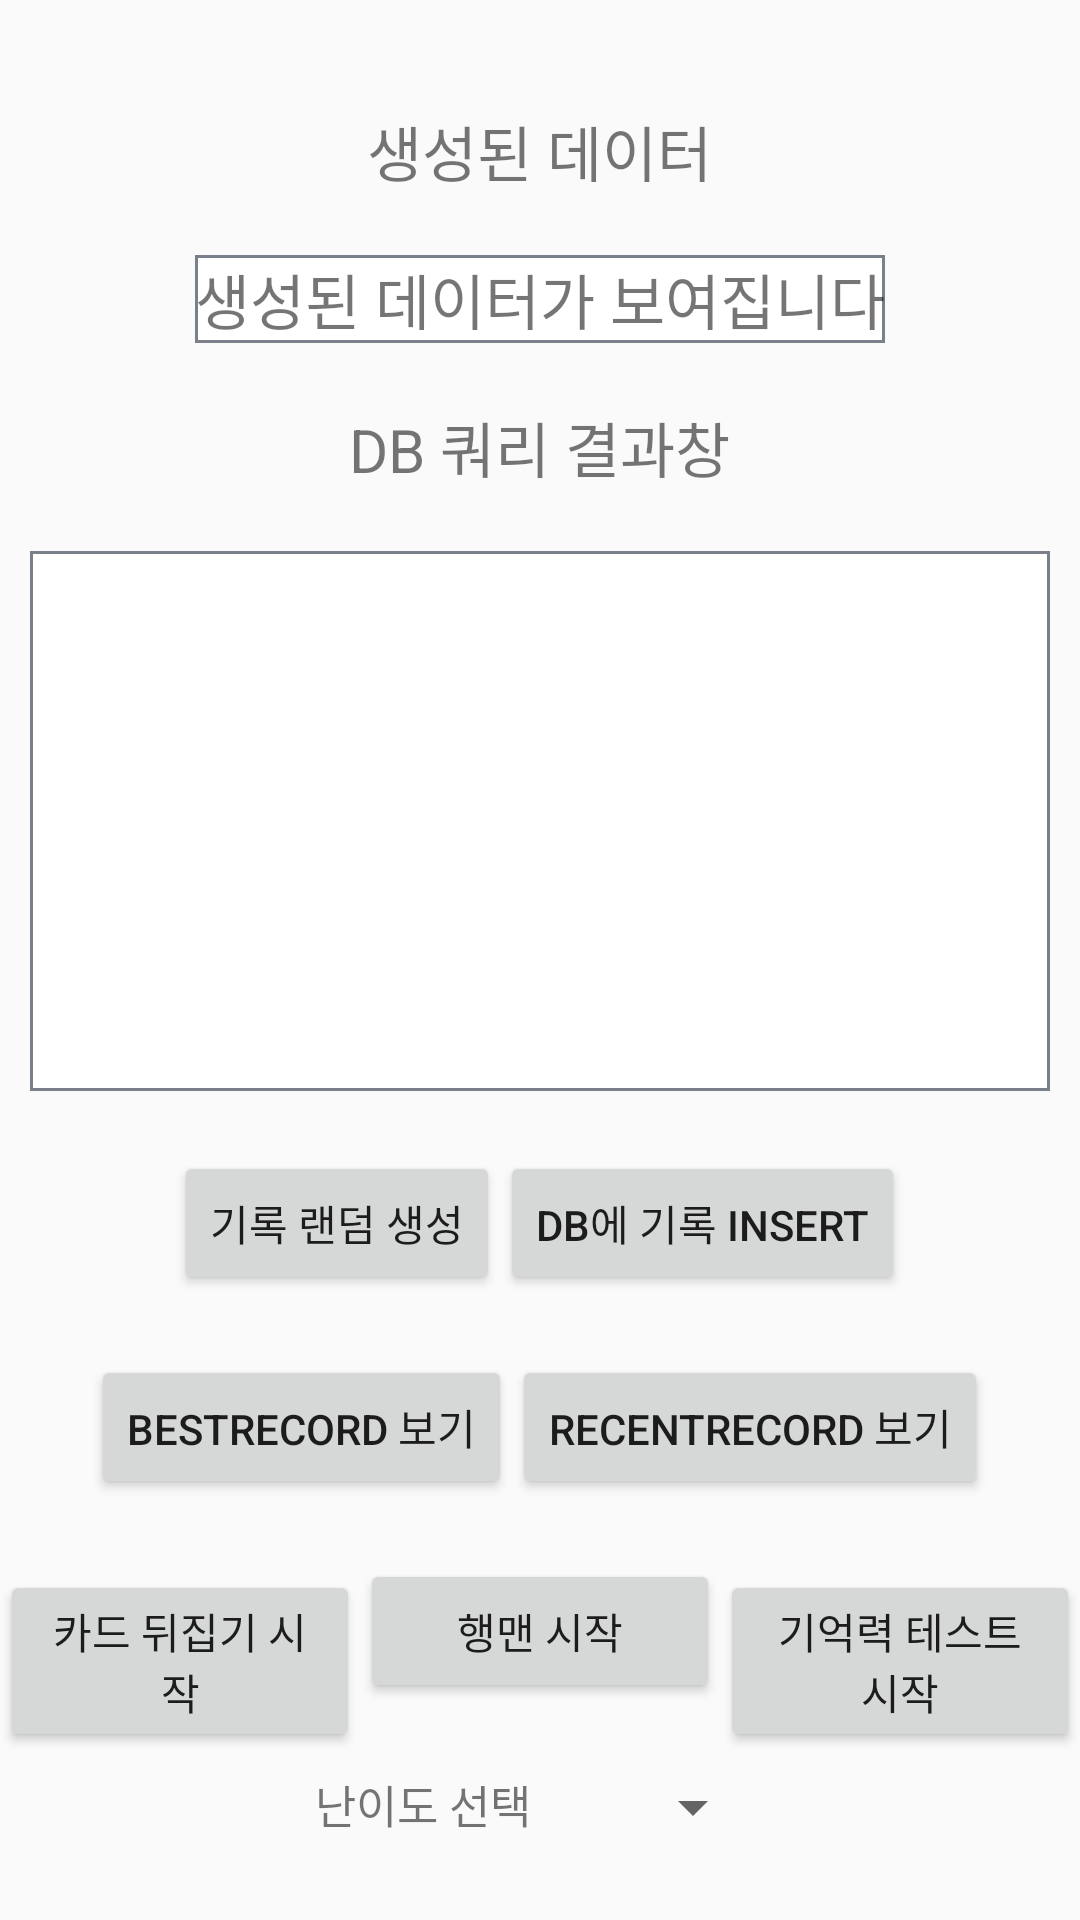

Layout XML and referenced resources for this Android screen:
<!-- AndroidManifest.xml: application theme FullScreenTheme -->
<!-- res/layout/activity_debug.xml -->
<?xml version="1.0" encoding="utf-8"?>
<LinearLayout xmlns:android="http://schemas.android.com/apk/res/android"
    android:layout_width="match_parent"
    android:layout_height="match_parent"
    android:orientation="vertical"
    android:gravity="center">

    <TextView
        android:layout_width="wrap_content"
        android:layout_height="wrap_content"
        android:layout_marginVertical="10dp"
        android:text="생성된 데이터"
        android:textSize="20dp"
        android:layout_gravity="center"/>

    <TextView
        android:id="@+id/tvGenData"
        android:layout_width="wrap_content"
        android:layout_height="wrap_content"
        android:layout_marginVertical="10dp"
        android:text="생성된 데이터가 보여집니다"
        android:textSize="20dp"
        android:layout_gravity="center"
        android:background="@drawable/square_background_border_black"/>

    <TextView
        android:layout_width="wrap_content"
        android:layout_height="wrap_content"
        android:layout_marginVertical="10dp"
        android:text="DB 쿼리 결과창"
        android:textSize="20dp"
        android:layout_gravity="center"/>

    <ScrollView
        android:layout_width="match_parent"
        android:layout_height="180dp"
        android:layout_margin="10dp"
        android:background="@drawable/square_background_border_black">

        <TextView
            android:id="@+id/tvShowDb"
            android:layout_width="match_parent"
            android:layout_height="wrap_content"
            android:textSize="15dp"/>

    </ScrollView>

    <LinearLayout
        android:layout_width="match_parent"
        android:layout_height="wrap_content"
        android:gravity="center">

        <Button
            android:id="@+id/btnGenData"
            android:layout_width="wrap_content"
            android:layout_height="wrap_content"
            android:layout_marginVertical="10dp"
            android:layout_gravity="center"
            android:text="기록 랜덤 생성"/>

        <Button
            android:id="@+id/btnInsertData"
            android:layout_width="wrap_content"
            android:layout_height="wrap_content"
            android:text="DB에 기록 insert"
            android:layout_marginVertical="10dp"
            android:layout_gravity="center"/>

    </LinearLayout>


    <LinearLayout
        android:layout_width="match_parent"
        android:layout_height="wrap_content"
        android:gravity="center">

        <Button
            android:id="@+id/btnShowBest"
            android:layout_width="wrap_content"
            android:layout_height="wrap_content"
            android:text="BestRecord 보기"
            android:layout_marginVertical="10dp"
            android:layout_gravity="center"/>

        <Button
            android:id="@+id/btnShowRecent"
            android:layout_width="wrap_content"
            android:layout_height="wrap_content"
            android:text="RecentRecord 보기"
            android:layout_marginVertical="10dp"
            android:layout_gravity="center"/>

    </LinearLayout>



    <LinearLayout
        android:layout_width="match_parent"
        android:layout_height="wrap_content">

        <Button
            android:id="@+id/btnCard"
            android:layout_width="0dp"
            android:layout_height="wrap_content"
            android:layout_weight="1"
            android:text="카드 뒤집기 시작"
            android:layout_marginVertical="10dp"/>

        <Button
            android:id="@+id/btnHangman"
            android:layout_width="0dp"
            android:layout_height="wrap_content"
            android:layout_weight="1"
            android:text="행맨 시작"
            android:layout_marginVertical="10dp"/>

        <Button
            android:id="@+id/btnMemory"
            android:layout_width="0dp"
            android:layout_height="wrap_content"
            android:layout_weight="1"
            android:text="기억력 테스트 시작"
            android:layout_marginVertical="10dp"/>

    </LinearLayout>

    <LinearLayout
        android:layout_width="match_parent"
        android:layout_height="wrap_content"
        android:gravity="center_horizontal">

        <TextView
            android:layout_width="wrap_content"
            android:layout_height="wrap_content"
            android:text="난이도 선택"
            android:textSize="15dp"
            android:layout_marginRight="30dp"/>

        <Spinner
            android:id="@+id/sprDifficulty"
            android:layout_width="wrap_content"
            android:layout_height="wrap_content"/>

    </LinearLayout>



</LinearLayout>
<!-- resources referenced by this layout -->
<resources>
  <!-- drawable square_background_border_black (drawable) -->
  <?xml version="1.0" encoding="utf-8"?>
  <shape xmlns:android="http://schemas.android.com/apk/res/android"
      android:shape="rectangle">
      <solid android:color="@color/white"/>
      <corners android:radius="0dp"/>
      <stroke
          android:width="1dp"
          android:color="#7A8089"/>
  
  </shape>
  <style name="FullScreenTheme" parent="Theme.AppCompat.Light.NoActionBar">
          <item name="android:windowFullscreen">true</item>
      </style>
  <color name="white">#FFFFFFFF</color>
</resources>
